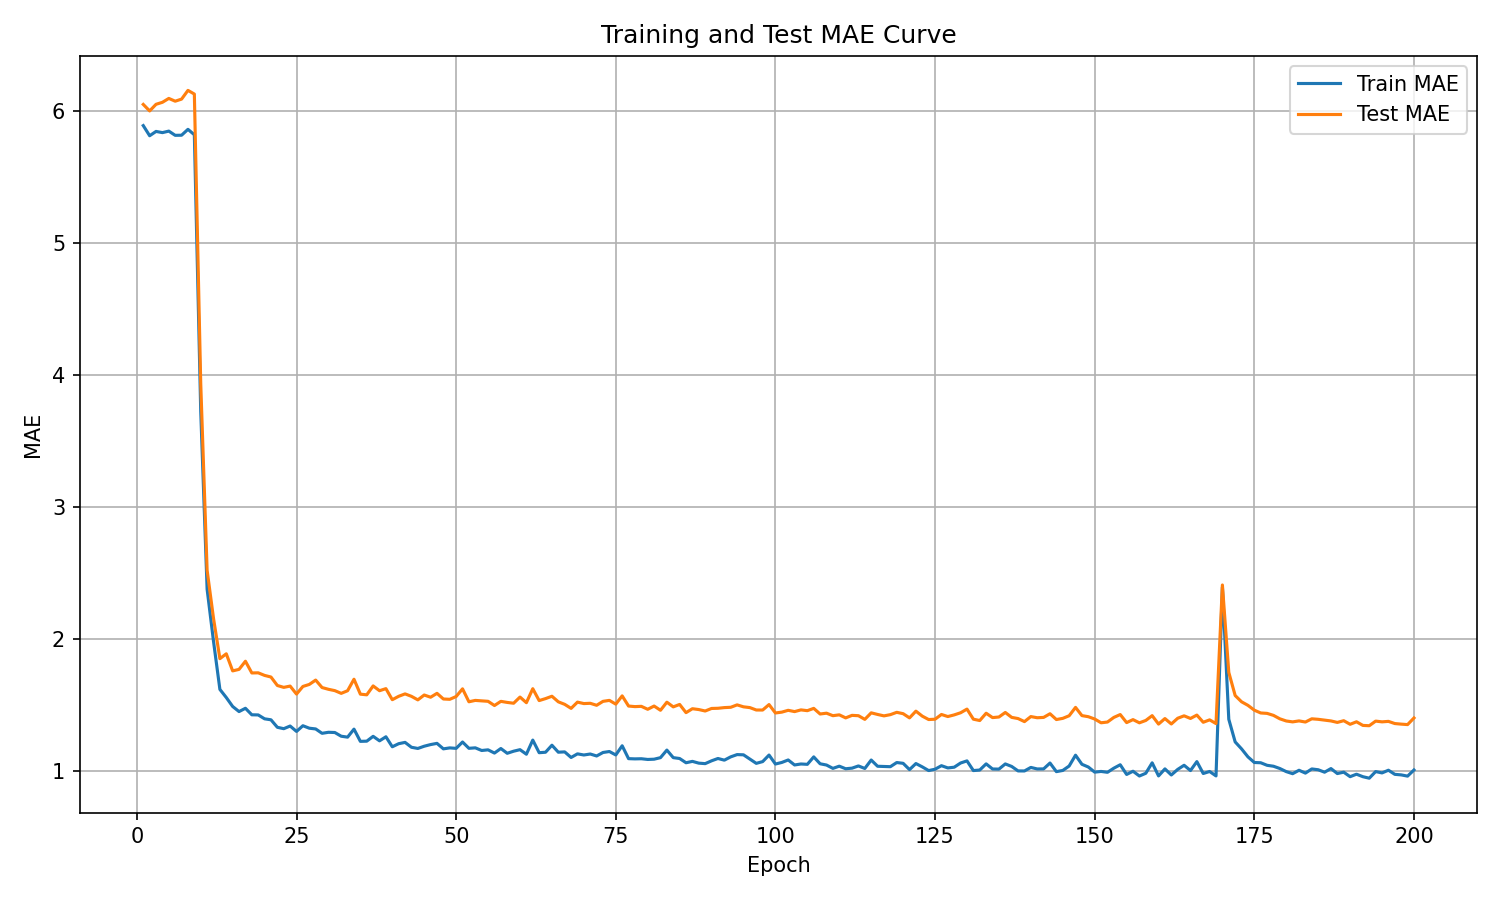

The data file committed next to this chart (first rows):
epoch, train_mae, test_mae
1, 5.89, 6.051
2, 5.814, 6.002
3, 5.846, 6.052
4, 5.837, 6.067
5, 5.849, 6.096
6, 5.817, 6.075
7, 5.818, 6.091
8, 5.862, 6.157
9, 5.821, 6.129
10, 3.726, 3.936
11, 2.379, 2.522
12, 1.985, 2.159
13, 1.621, 1.853
14, 1.559, 1.89
15, 1.491, 1.761
16, 1.452, 1.772
17, 1.477, 1.834
18, 1.428, 1.745
19, 1.427, 1.746
20, 1.398, 1.726
21, 1.39, 1.714
22, 1.333, 1.65
23, 1.323, 1.636
24, 1.343, 1.645
25, 1.302, 1.585
26, 1.345, 1.643
27, 1.326, 1.658
28, 1.321, 1.691
29, 1.288, 1.634
30, 1.296, 1.621
31, 1.294, 1.611
32, 1.266, 1.59
33, 1.259, 1.61
34, 1.319, 1.697
35, 1.227, 1.584
36, 1.228, 1.579
37, 1.265, 1.647
38, 1.231, 1.61
39, 1.261, 1.626
40, 1.186, 1.542
41, 1.209, 1.568
42, 1.219, 1.586
43, 1.182, 1.568
44, 1.173, 1.541
45, 1.19, 1.578
46, 1.202, 1.561
47, 1.212, 1.591
48, 1.17, 1.548
49, 1.177, 1.545
50, 1.174, 1.567
51, 1.222, 1.625
52, 1.174, 1.527
53, 1.178, 1.537
54, 1.158, 1.533
55, 1.163, 1.53
56, 1.138, 1.498
57, 1.173, 1.53
58, 1.137, 1.522
59, 1.152, 1.516
60, 1.164, 1.562
... 140 more rows
